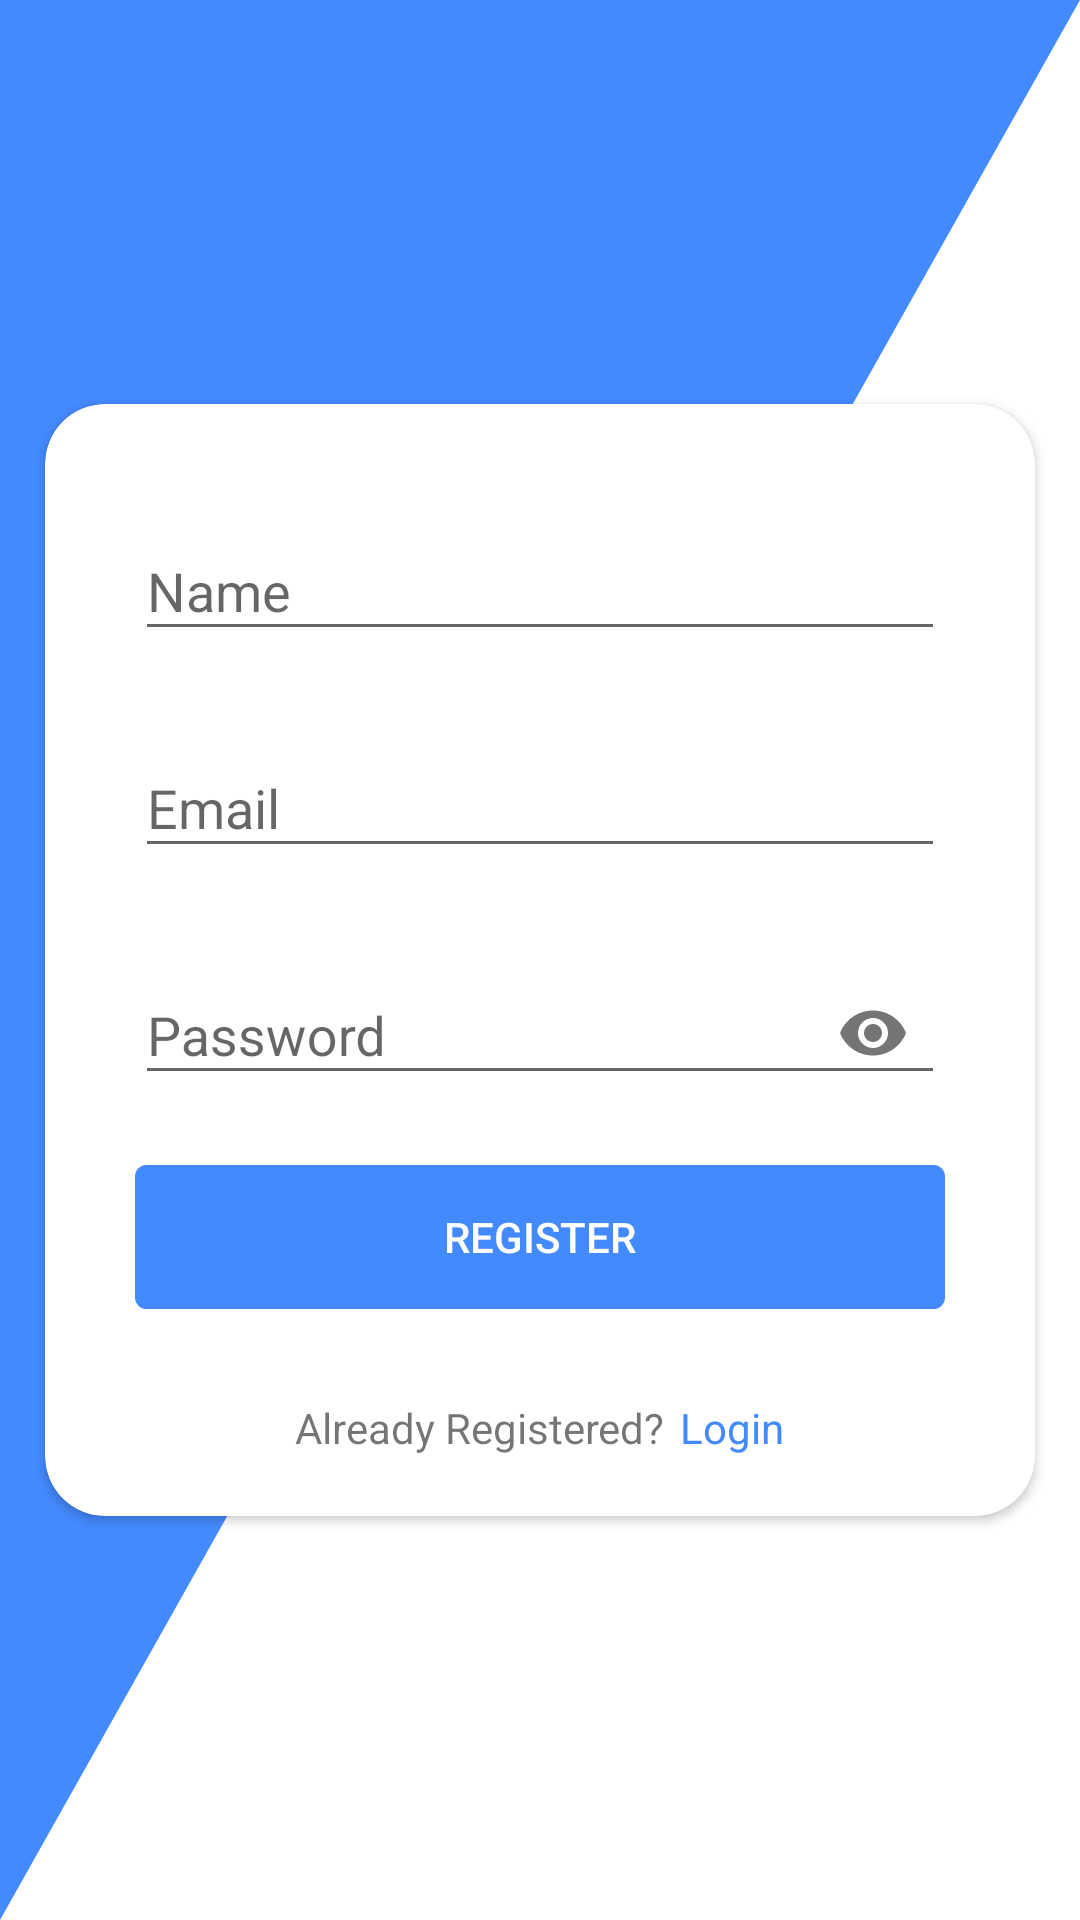

Here is an Android app screen rendered from its layout file. Give the layout XML and the strings, colors and styles it references.
<!-- AndroidManifest.xml: application theme AppTheme -->
<!-- res/layout/activity_register.xml -->
<?xml version="1.0" encoding="utf-8"?>
<RelativeLayout xmlns:android="http://schemas.android.com/apk/res/android"
    xmlns:app="http://schemas.android.com/apk/res-auto"
    xmlns:tools="http://schemas.android.com/tools"
    android:layout_width="match_parent"
    android:layout_height="match_parent"
    android:background="@drawable/background"
    tools:context=".RegisterActivity">

    <androidx.cardview.widget.CardView
        android:layout_width="wrap_content"
        android:layout_height="wrap_content"
        android:layout_alignParentStart="true"
        android:layout_alignParentEnd="true"
        android:layout_centerInParent="true"
        android:layout_margin="15dp"
        app:cardCornerRadius="20dp"
        >

        <LinearLayout
            android:layout_width="match_parent"
            android:layout_height="wrap_content"
            android:orientation="vertical"
            android:layout_centerInParent="true"
            android:layout_margin="10dp"
            android:padding="10dp">

            <com.google.android.material.textfield.TextInputLayout
                android:layout_width="match_parent"
                android:layout_height="match_parent"
                android:padding="10dp">

                <com.google.android.material.textfield.TextInputEditText
                    android:layout_width="match_parent"
                    android:layout_height="wrap_content"
                    android:hint="Name"
                    android:id="@+id/txtRegName"
                    android:inputType="text"/>
            </com.google.android.material.textfield.TextInputLayout>

            <com.google.android.material.textfield.TextInputLayout
                android:layout_width="match_parent"
                android:layout_height="match_parent"
                android:padding="10dp">

                <com.google.android.material.textfield.TextInputEditText
                    android:layout_width="match_parent"
                    android:layout_height="wrap_content"
                    android:hint="Email"
                    android:id="@+id/txtRegEmail"
                    android:inputType="textEmailAddress"/>
            </com.google.android.material.textfield.TextInputLayout>

            <com.google.android.material.textfield.TextInputLayout
                android:layout_width="match_parent"
                android:layout_height="match_parent"
                app:passwordToggleEnabled="true"
                android:padding="10dp">

                <com.google.android.material.textfield.TextInputEditText
                    android:layout_width="match_parent"
                    android:layout_height="wrap_content"
                    android:id="@+id/txtRegPassword"
                    android:hint="Password"
                    android:inputType="textPassword"/>
            </com.google.android.material.textfield.TextInputLayout>

            <Button
                android:layout_width="match_parent"
                android:layout_height="wrap_content"
                android:layout_margin="10dp"
                android:onClick="clickRegisterUser"
                android:background="@drawable/button_shape"
                android:backgroundTint="@color/colorPrimary"
                android:textColor="@color/colorWhite"
                android:text="Register"/>

            <LinearLayout
                android:layout_width="match_parent"
                android:layout_height="wrap_content"
                android:layout_marginTop="20dp"
                android:gravity="center">

                <TextView
                    android:layout_width="wrap_content"
                    android:layout_height="wrap_content"
                    android:text="Already Registered?"/>

                <TextView
                    android:id="@+id/txtLogin"
                    android:layout_width="wrap_content"
                    android:layout_height="wrap_content"
                    android:text="Login"
                    android:layout_marginStart="5dp"
                    android:textColor="@color/colorPrimary"/>

            </LinearLayout>

        </LinearLayout>

    </androidx.cardview.widget.CardView>

</RelativeLayout>
<!-- resources referenced by this layout -->
<resources>
  <color name="colorPrimary">#448aff</color>
  <color name="colorWhite">#ffffff</color>
  <!-- drawable background (drawable) -->
  <?xml version="1.0" encoding="utf-8"?>
  <vector xmlns:android="http://schemas.android.com/apk/res/android"
      android:width="100dp"
      android:height="100dp"
      android:viewportHeight="100"
      android:viewportWidth="100">
  
      <path
          android:name="light_triangle"
          android:fillColor="@color/colorWhite"
          android:pathData="M 100,0 L 0,100 100,100 z" />
  
      <path
          android:name="dark_triangle"
          android:fillColor="@color/colorPrimary"
          android:pathData="M 0,0 L 100,0 0,100 z" />
  
  </vector>
  <!-- drawable button_shape (drawable) -->
  <?xml version="1.0" encoding="utf-8"?>
  
  <shape xmlns:android="http://schemas.android.com/apk/res/android">
      <corners
          android:radius="3dp"/>
      <size
          android:width="80dp"
          android:height="20dp" />
      <stroke
          android:width="1.5dp"
          android:color="@color/colorPrimary" />
  </shape>
  <style name="AppTheme" parent="Theme.AppCompat.Light.NoActionBar">
          
          <item name="colorPrimary">@color/colorPrimary</item>
          <item name="colorPrimaryDark">@color/colorPrimaryDark</item>
          <item name="colorAccent">@color/colorAccent</item>
      </style>
  <color name="colorPrimaryDark">#2962ff</color>
  <color name="colorAccent">#2196f3</color>
</resources>
